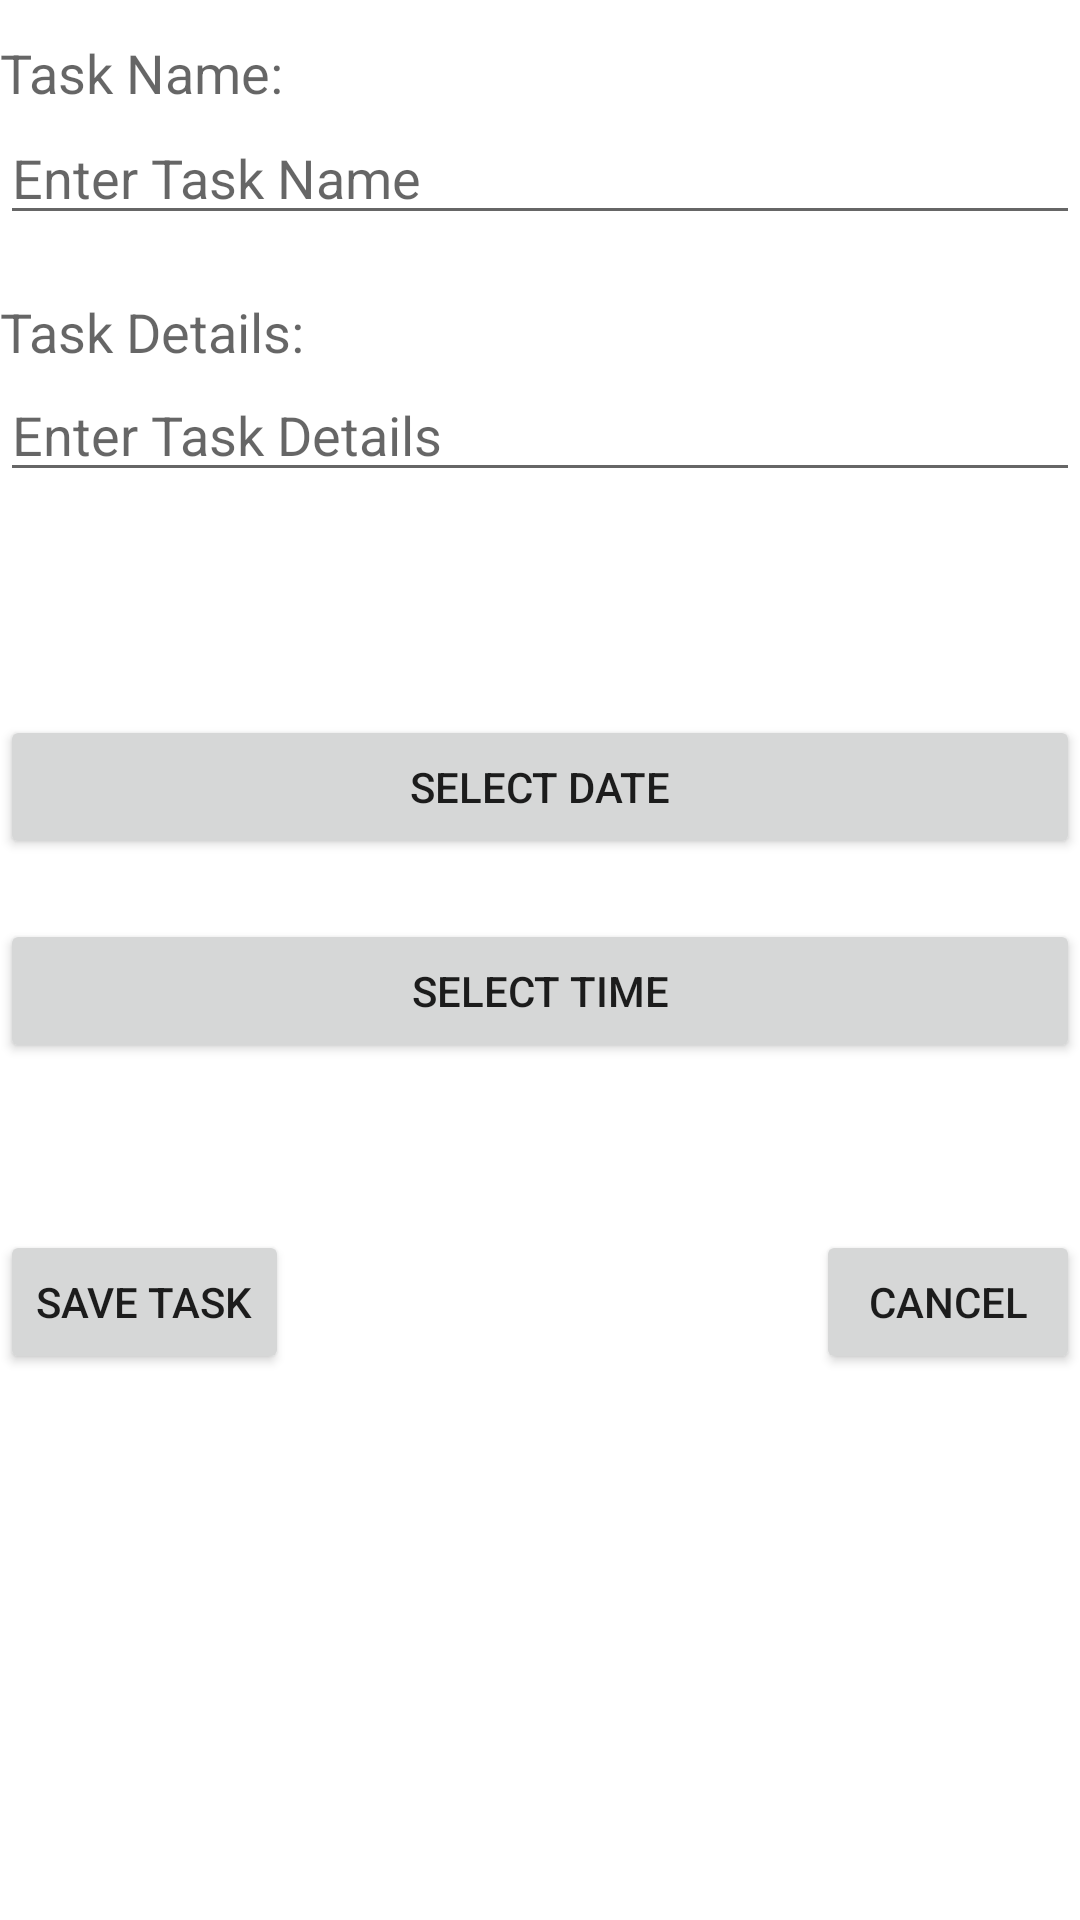

Produce the Android XML layout that renders to this screen, including the resource entries it uses.
<!-- AndroidManifest.xml: fallback theme Theme.MaterialComponents.DayNight.NoActionBar -->
<!-- res/layout/create_task.xml -->
<ScrollView xmlns:android="http://schemas.android.com/apk/res/android"
    android:id="@+id/scrollView1"
    android:layout_width="fill_parent"
    android:layout_height="fill_parent" >
    <RelativeLayout
        android:layout_width="wrap_content"
        android:layout_height="458dp" >
        <Button
            android:id="@+id/saveButton"
            android:layout_width="wrap_content"
            android:layout_height="wrap_content"
            android:layout_alignParentBottom="true"
            android:layout_alignParentLeft="true"
            android:layout_marginBottom="35dp"
            android:text="Save Task" />
        <Button
            android:id="@+id/timeButton"
            android:layout_width="match_parent"
            android:layout_height="wrap_content"
            android:layout_alignParentLeft="true"
            android:layout_below="@+id/dateButton"
            android:layout_marginTop="20dp"
            android:text="Select Time" />
        <Button
            android:id="@+id/dateButton"
            android:layout_width="match_parent"
            android:layout_height="wrap_content"
            android:layout_alignParentLeft="true"
            android:layout_below="@+id/nameEdit"
            android:layout_marginTop="160dp"
            android:text="Select Date" />
        <EditText
            android:id="@+id/nameEdit"
            android:layout_width="match_parent"
            android:layout_height="wrap_content"
            android:layout_alignParentLeft="true"
            android:layout_alignParentTop="true"
            android:layout_marginTop="37dp"
            android:ems="10"
            android:hint="Enter Task Name"
            android:maxLength="30" />
        <TextView
            android:id="@+id/nameText"
            android:layout_width="wrap_content"
            android:layout_height="wrap_content"
            android:layout_alignParentLeft="true"
            android:layout_alignParentTop="true"
            android:layout_marginTop="12dp"
            android:text="Task Name:"
            android:textAppearance="?android:attr/textAppearanceMedium" />
        <TextView
            android:id="@+id/detailsText"
            android:layout_width="wrap_content"
            android:layout_height="wrap_content"
            android:layout_alignParentLeft="true"
            android:layout_below="@+id/nameEdit"
            android:layout_marginTop="20dp"
            android:text="Task Details:"
            android:textAppearance="?android:attr/textAppearanceMedium" />
        <EditText
            android:id="@+id/detailsEdit"
            android:layout_width="match_parent"
            android:layout_height="match_parent"
            android:layout_alignParentLeft="true"
            android:layout_below="@+id/detailsText"
            android:ems="10"
            android:hint="Enter Task Details" >
        </EditText>
        <Button
            android:id="@+id/cancelButton"
            android:layout_width="wrap_content"
            android:layout_height="wrap_content"
            android:layout_alignParentBottom="true"
            android:layout_alignParentRight="true"
            android:text="Cancel" />
    </RelativeLayout>
</ScrollView>
<!-- resources referenced by this layout -->
<resources>

</resources>
